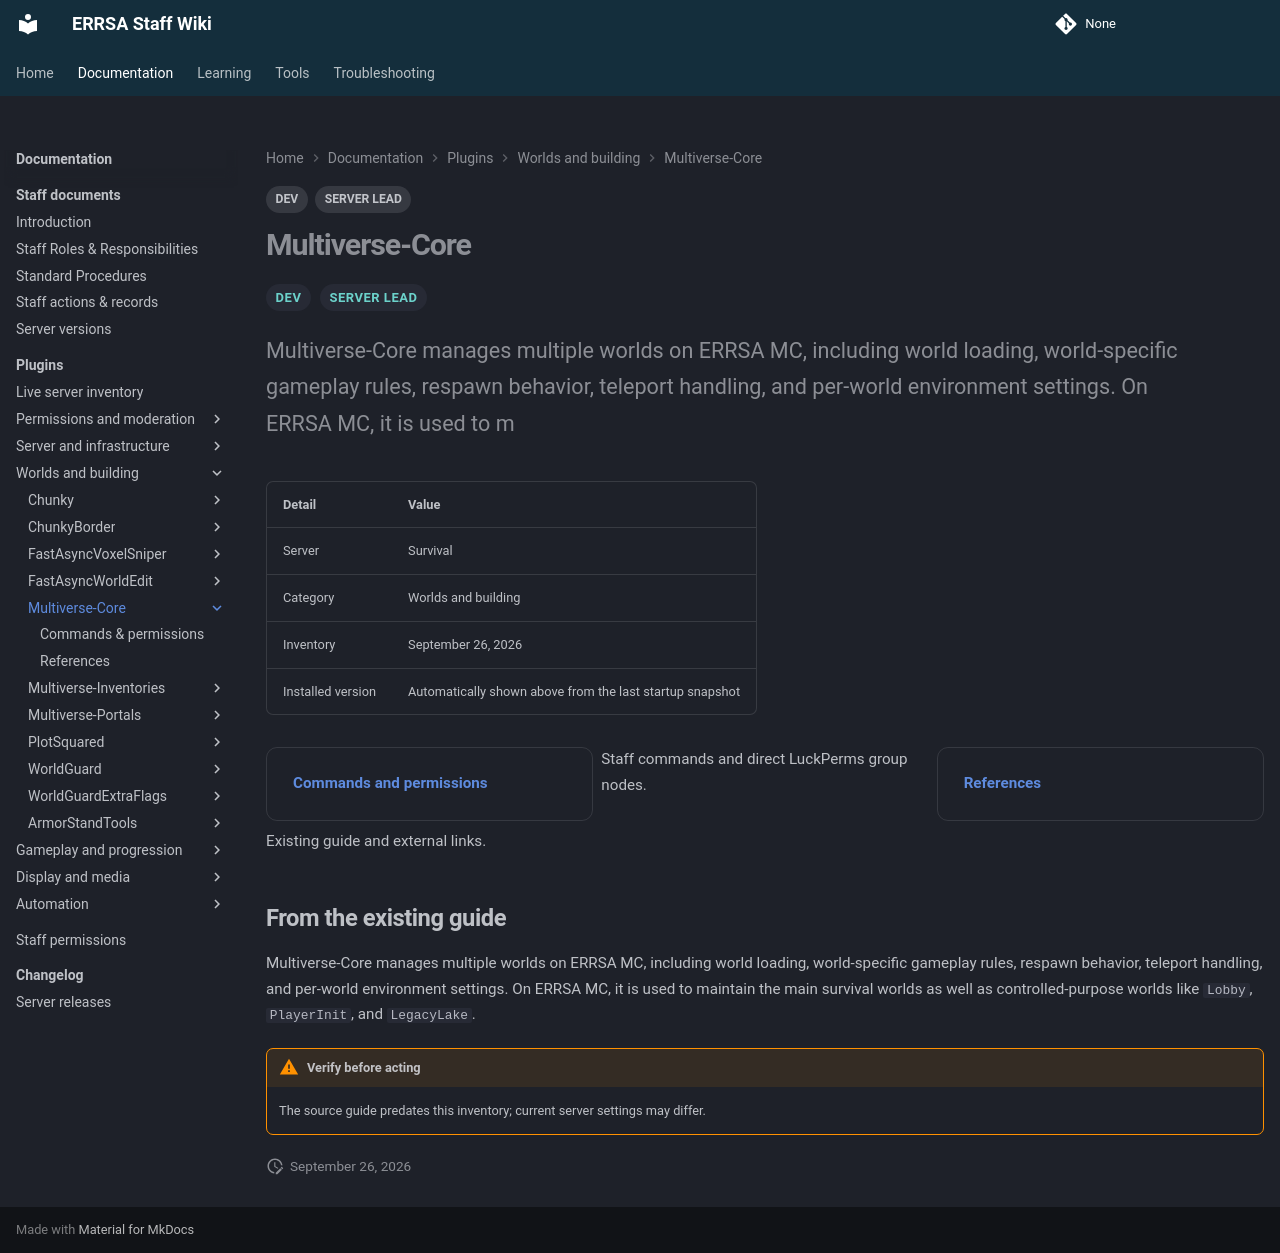

repository: DB-ERRSA/ERRSA-Staff-Wiki · page: documentation/plugins/multiverse-core/index.html · generator: mkdocs

---
title: Multiverse-Core
tags:
  - DEV
  - SERVER LEAD
---

# Multiverse-Core

<div class="errsa-plugin-status" data-plugin="Multiverse-Core" data-server="survival" data-root="../../../assets/wiki-sync/" aria-live="polite"></div>

<span class="staff-badge">DEV</span> <span class="staff-badge">SERVER LEAD</span>

<p class="lead">Multiverse-Core manages multiple worlds on ERRSA MC, including world loading, world-specific gameplay rules, respawn behavior, teleport handling, and per-world environment settings. On ERRSA MC, it is used to m</p>

| Detail | Value |
|:--|:--|
| Server | Survival |
| Category | Worlds and building |
| Inventory | September 26, 2026 |
| Installed version | Automatically shown above from the last startup snapshot |

<div class="grid cards" markdown>

- **[Commands and permissions](commands.md)**

  Staff commands and direct LuckPerms group nodes.

- **[References](references.md)**

  Existing guide and external links.

</div>

## From the existing guide

Multiverse-Core manages multiple worlds on ERRSA MC, including world loading, world-specific gameplay rules, respawn behavior, teleport handling, and per-world environment settings. On ERRSA MC, it is used to maintain the main survival worlds as well as controlled-purpose worlds like `Lobby`, `PlayerInit`, and `LegacyLake`.

!!! warning "Verify before acting"
    The source guide predates this inventory; current server settings may differ.
